10-way image classification set "datos" from GitHub (Go-Birds-Dev/Go_birds); label vocabulary: ara ararauna, chroicocephalus ridibundus, eubucco bourcierii, laterallus albigularis, melanerpes formicivorus, patagioenas subvinacea, platalea ajaja, rynchops niger, theristicus caudatus, vultur gryphus.

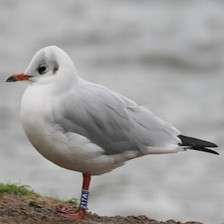
Label: chroicocephalus ridibundus

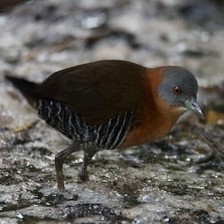
Label: laterallus albigularis

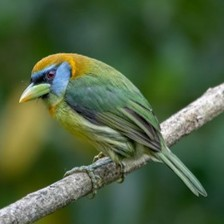
Label: eubucco bourcierii

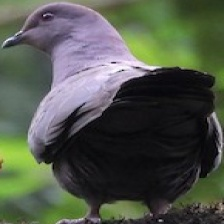
Label: patagioenas subvinacea

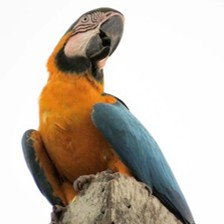
Label: ara ararauna

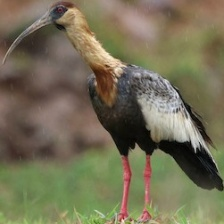
Label: theristicus caudatus
